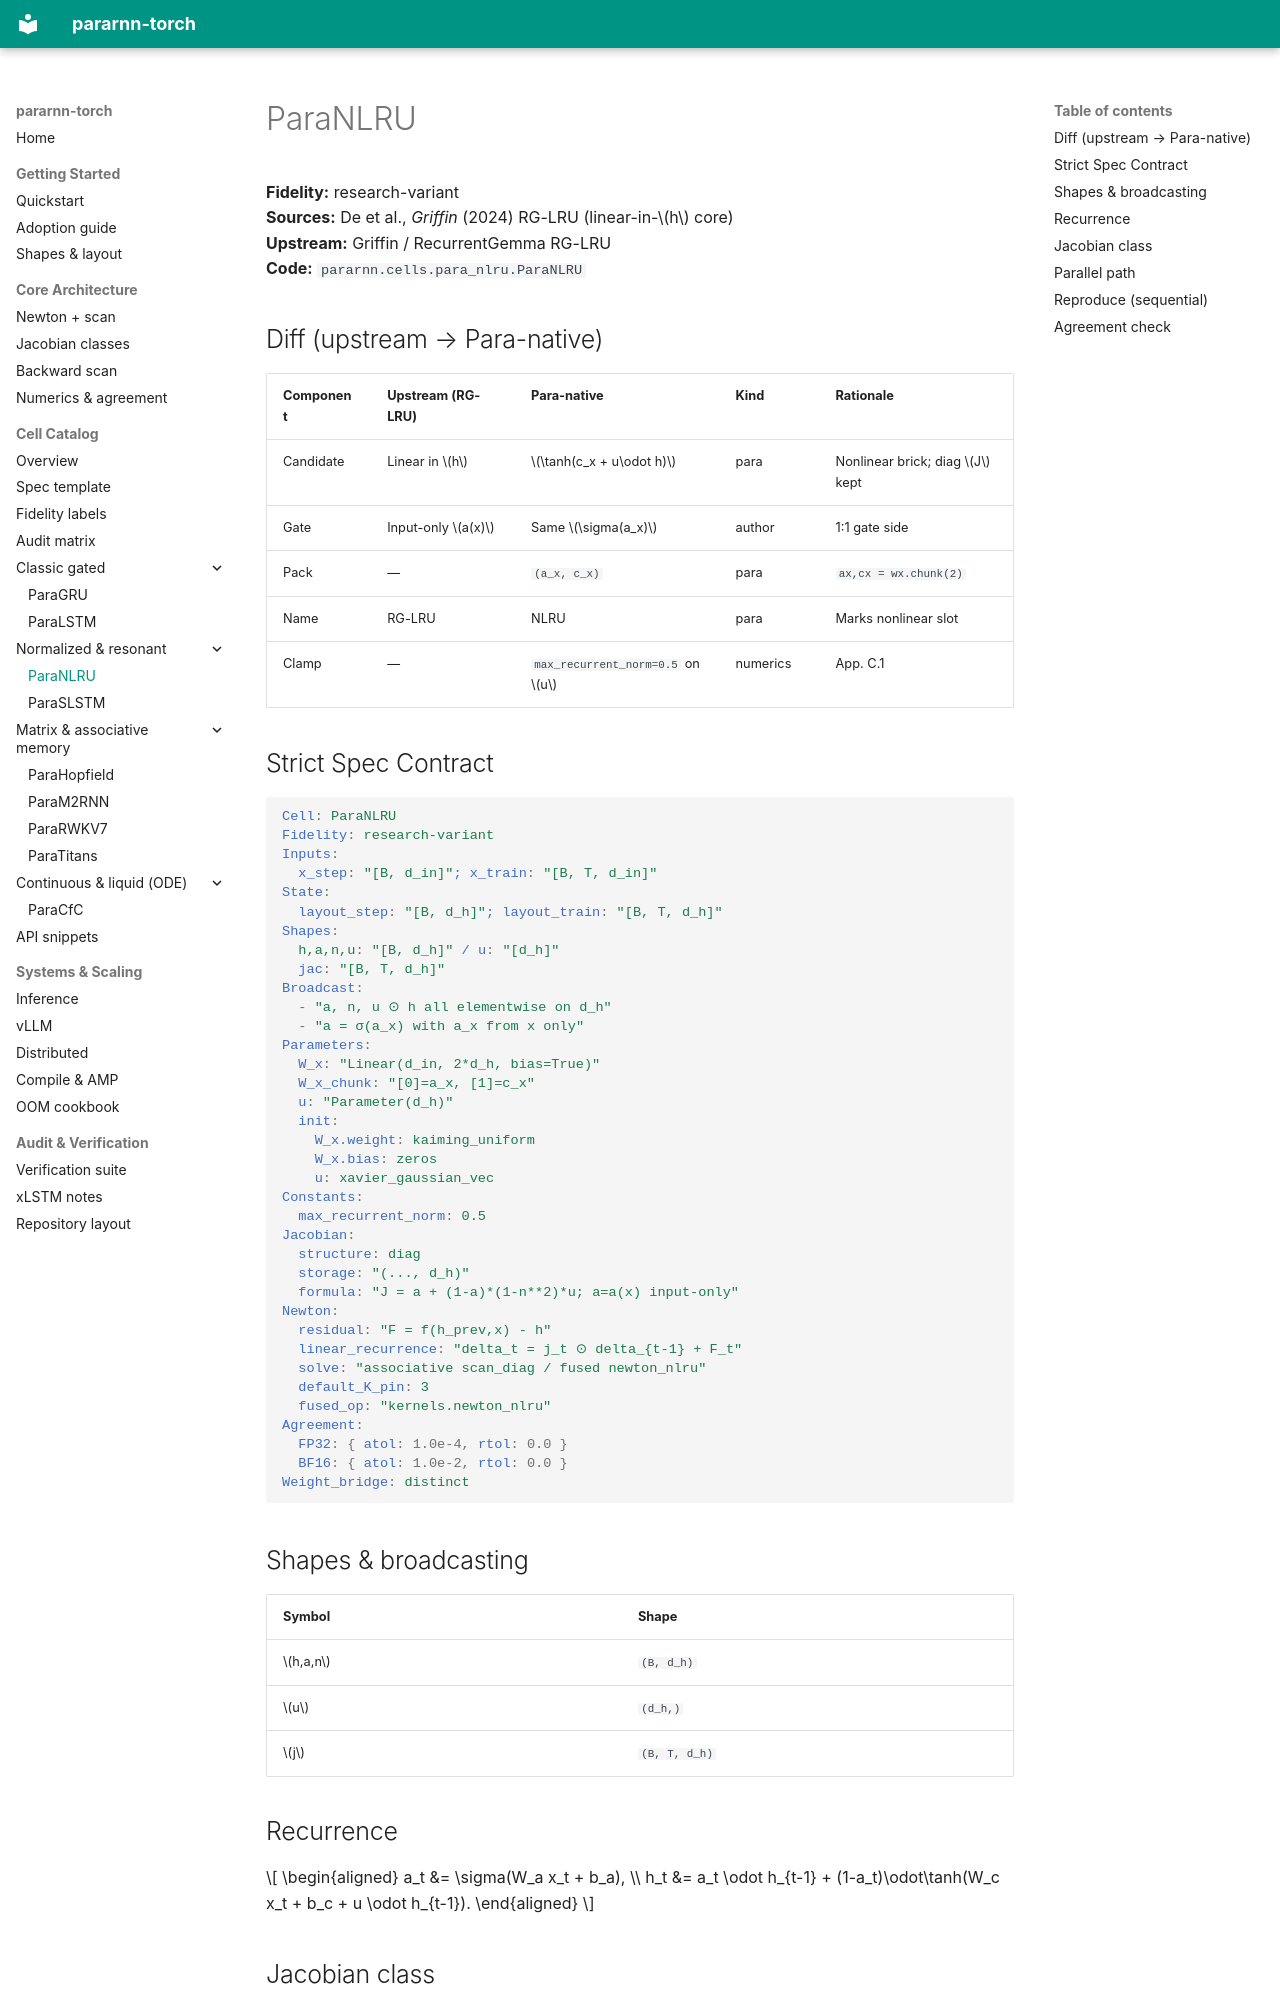

repository: bugkira/pararnn-torch · page: cells/normalized/para_nlru/index.html · generator: mkdocs

# ParaNLRU

**Fidelity:** research-variant  
**Sources:** De et al., *Griffin* (2024) RG-LRU (linear-in-\(h\) core)  
**Upstream:** Griffin / RecurrentGemma RG-LRU  
**Code:** `pararnn.cells.para_nlru.ParaNLRU`

## Diff (upstream → Para-native)

| Component | Upstream (RG-LRU) | Para-native | Kind | Rationale |
|-----------|-------------------|-------------|------|-----------|
| Candidate | Linear in \(h\) | \(\tanh(c_x + u\odot h)\) | para | Nonlinear brick; diag \(J\) kept |
| Gate | Input-only \(a(x)\) | Same \(\sigma(a_x)\) | author | 1∶1 gate side |
| Pack | — | `(a_x, c_x)` | para | `ax,cx = wx.chunk(2)` |
| Name | RG-LRU | NLRU | para | Marks nonlinear slot |
| Clamp | — | `max_recurrent_norm=0.5` on \(u\) | numerics | App. C.1 |

## Strict Spec Contract

```yaml
Cell: ParaNLRU
Fidelity: research-variant
Inputs:
  x_step: "[B, d_in]"; x_train: "[B, T, d_in]"
State:
  layout_step: "[B, d_h]"; layout_train: "[B, T, d_h]"
Shapes:
  h,a,n,u: "[B, d_h]" / u: "[d_h]"
  jac: "[B, T, d_h]"
Broadcast:
  - "a, n, u ⊙ h all elementwise on d_h"
  - "a = σ(a_x) with a_x from x only"
Parameters:
  W_x: "Linear(d_in, 2*d_h, bias=True)"
  W_x_chunk: "[0]=a_x, [1]=c_x"
  u: "Parameter(d_h)"
  init:
    W_x.weight: kaiming_uniform
    W_x.bias: zeros
    u: xavier_gaussian_vec
Constants:
  max_recurrent_norm: 0.5
Jacobian:
  structure: diag
  storage: "(..., d_h)"
  formula: "J = a + (1-a)*(1-n**2)*u; a=a(x) input-only"
Newton:
  residual: "F = f(h_prev,x) - h"
  linear_recurrence: "delta_t = j_t ⊙ delta_{t-1} + F_t"
  solve: "associative scan_diag / fused newton_nlru"
  default_K_pin: 3
  fused_op: "kernels.newton_nlru"
Agreement:
  FP32: { atol: 1.0e-4, rtol: 0.0 }
  BF16: { atol: 1.0e-2, rtol: 0.0 }
Weight_bridge: distinct
```

## Shapes & broadcasting

| Symbol | Shape |
|--------|-------|
| \(h,a,n\) | `(B, d_h)` |
| \(u\) | `(d_h,)` |
| \(j\) | `(B, T, d_h)` |

## Recurrence

\[
\begin{aligned}
a_t &= \sigma(W_a x_t + b_a), \\
h_t &= a_t \odot h_{t-1}
  + (1-a_t)\odot\tanh(W_c x_t + b_c + u \odot h_{t-1}).
\end{aligned}
\]
